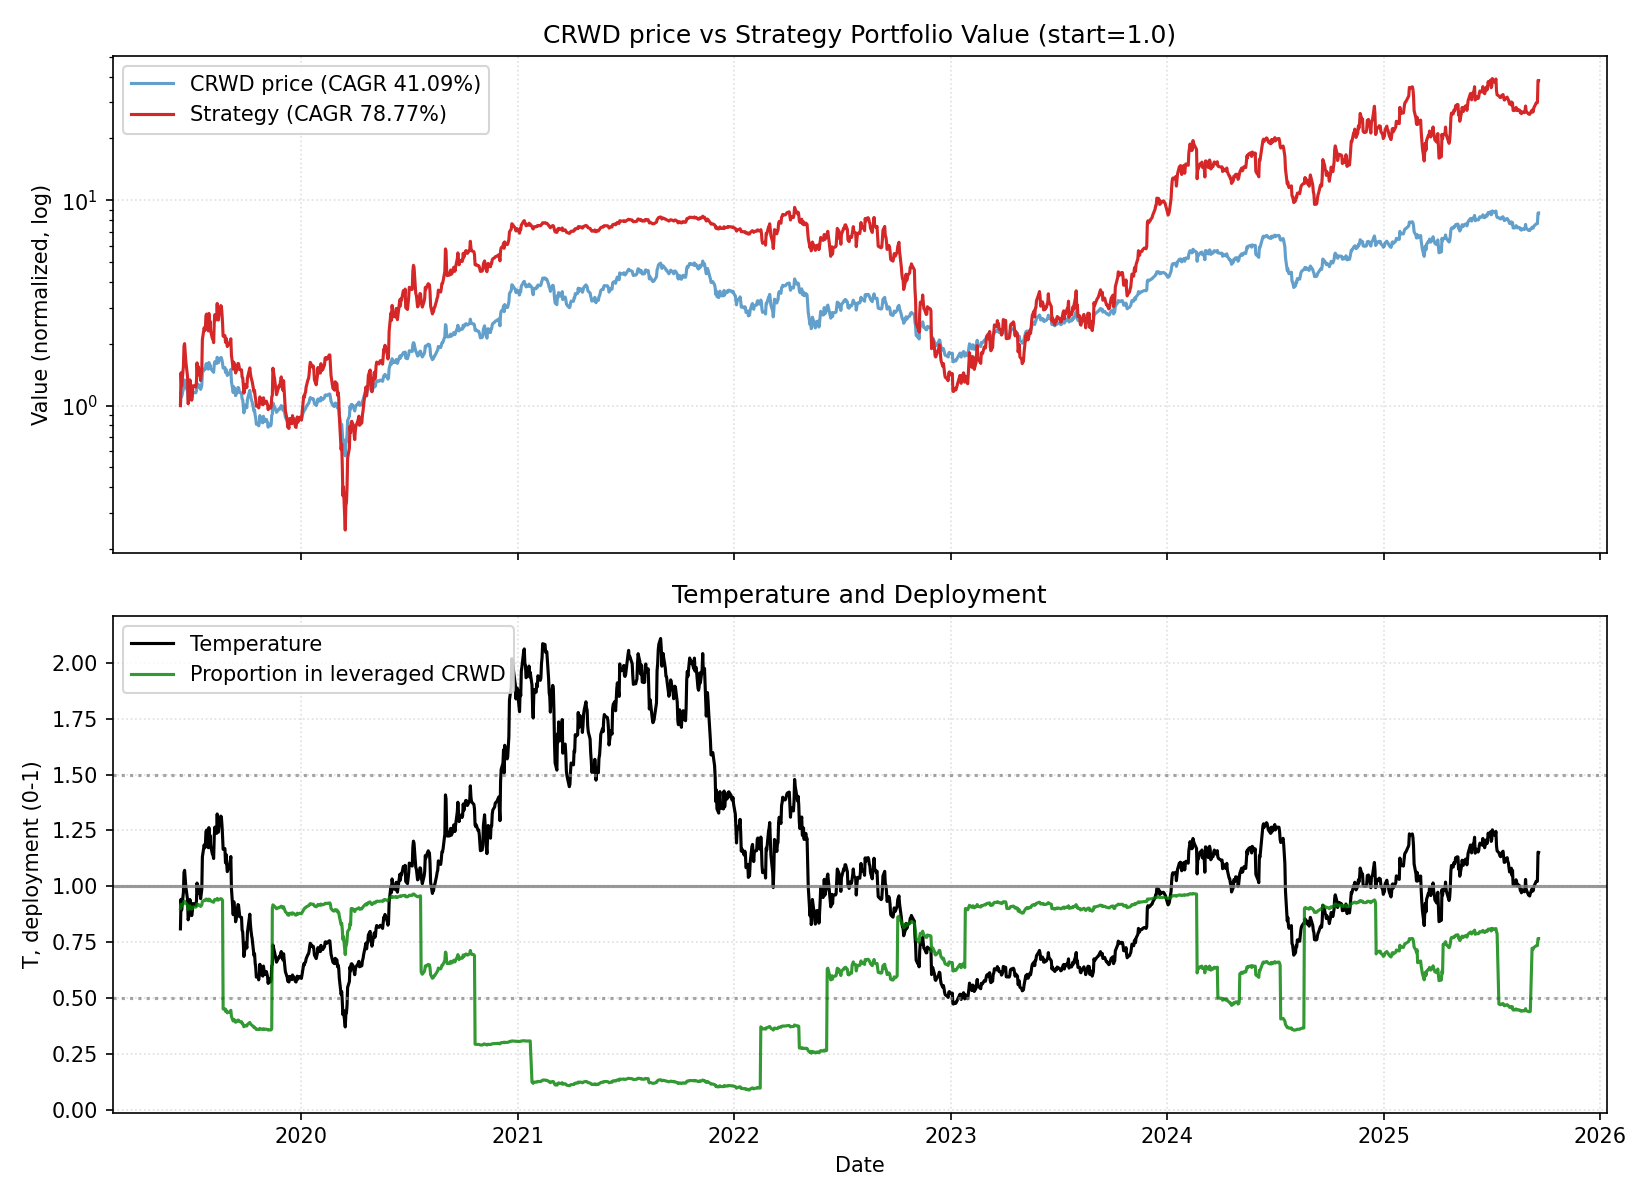

Data behind this chart, as committed beside it:
date, close, ret, ret_3, ret_6, ret_12, ret_22, temp, temp_ch_11, temp_ch_22, vol_22, vol_66, rate, yc_spread, credit_spread, yc_change_22, credit_change_22, port_unlevered, port_tqqq, port_cash, port_total, deployed_p, base_p, target_p
2019-06-12, 58.0, 0.0, , , , , 0.809, , , , , 2.4, 0.25, 2.41, , , 0.15, 0.8501, 0.0, 1, 0.9, 0.9, 0.9
2019-06-13, 67.56, 0.1648, , , , , 0.9416, , , , , 2.4, 0.27, 2.42, , , 0.1747, 1.27, 0.0, 1.445, 0.9194, 0.859, 0.859
2019-06-14, 64.16, -0.05033, 0.1062, , , , 0.8935, , , , , 2.4, 0.25, 2.42, , , 0.1659, 1.078, 0.0, 1.244, 0.9111, 0.9, 0.9
2019-06-17, 70.01, 0.09118, 0.03626, , , , 0.9727, , , , , 2.4, 0.23, 2.41, , , 0.1811, 1.372, 0.0, 1.553, 0.9223, 0.7697, 0.7697
2019-06-18, 76.5, 0.0927, 0.1923, , , , 1.062, , , , , 2.4, 0.2, 2.4, , , 0.1979, 1.754, 0.0, 1.951, 0.9324, 0.601, 0.601
2019-06-19, 77.22, 0.009412, 0.103, 0.3314, , , 1.071, , , , , 2.4, 0.29, 2.41, , , 0.1997, 1.802, 0.0, 2.002, 0.9335, 0.5877, 0.5877
2019-06-20, 74.85, -0.03069, -0.02157, 0.1079, , , 1.038, , , , , 2.4, 0.29, 2.38, , , 0.1936, 1.636, 0.0, 1.83, 0.9295, 0.6368, 0.6368
2019-06-21, 72.23, -0.035, -0.06462, 0.1258, , , 1, , , , , 2.4, 0.3, 2.35, , , 0.1868, 1.464, 0.0, 1.651, 0.9245, 0.6908, 0.6908
2019-06-24, 67.97, -0.05898, -0.09192, -0.02914, , , 0.9392, , , , , 2.4, 0.3, 2.33, , , 0.1758, 1.204, 0.0, 1.38, 0.9151, 0.866, 0.866
2019-06-25, 61.52, -0.09489, -0.1483, -0.1958, , , 0.8494, , , , , 2.4, 0.29, 2.34, , , 0.1591, 0.8612, 0.0, 1.02, 0.896, 0.9, 0.9
2019-06-26, 62.65, 0.01837, -0.07827, -0.1887, , , 0.8643, , , , , 2.4, 0.28, 2.32, , , 0.162, 0.9084, 0.0, 1.07, 0.8991, 0.9, 0.9
2019-06-27, 63.28, 0.01006, 0.02861, -0.1546, 0.09103, , 0.8723, 0.07821, , , , 2.4, 0.27, 2.31, , , 0.1637, 0.9355, 0.0, 1.099, 0.9007, 0.9, 0.9
2019-06-28, 68.29, 0.07917, 0.09002, -0.05455, 0.01081, , 0.9406, -0.001079, , , , 2.4, 0.25, 2.31, , , 0.1766, 1.157, 0.0, 1.334, 0.9117, 0.8619, 0.8619
2019-07-01, 63.2, -0.07454, -0.001264, -0.07018, -0.01496, , 0.8685, -0.02808, , , , 2.4, 0.25, 2.29, , , 0.1635, 0.8983, 0.0, 1.062, 0.8974, 0.9, 0.9
2019-07-02, 64.52, 0.02089, -0.05521, 0.04876, -0.07842, , 0.8859, -0.08925, , , , 2.4, 0.21, 2.29, , , 0.1669, 0.9543, 0.0, 1.121, 0.9008, 0.9, 0.9
2019-07-03, 67.24, 0.04216, 0.06392, 0.07326, -0.121, , 0.9225, -0.1314, , , , 2.4, 0.19, 2.26, , , 0.1739, 1.075, 0.0, 1.249, 0.9071, 0.9, 0.9
2019-07-05, 67.21, -0.0004461, 0.04169, 0.0621, -0.1296, , 0.9207, -0.1405, , , , 2.4, 0.17, 2.26, , , 0.1738, 1.073, 0.0, 1.247, 0.907, 0.9, 0.9
2019-07-08, 66.91, -0.004464, -0.004908, -0.02021, -0.1061, , 0.9144, -0.1187, , , , 2.4, 0.17, 2.23, , , 0.1731, 1.058, 0.0, 1.231, 0.9063, 0.9, 0.9
2019-07-09, 68.45, 0.02302, 0.01845, 0.08307, -0.05233, , 0.9347, -0.06569, , , , 2.4, 0.15, 2.22, , , 0.177, 1.131, 0.0, 1.308, 0.9098, 0.8789, 0.8789
2019-07-10, 74.34, 0.08605, 0.111, 0.1522, 0.09372, , 1.014, 0.08001, , , , 2.4, 0.25, 2.25, , , 0.1923, 1.422, 0.0, 1.615, 0.9206, 0.6706, 0.6706
2019-07-11, 70.88, -0.04654, 0.0355, 0.05413, 0.1521, , 0.9663, 0.1377, , , , 2.4, 0.28, 2.25, , , 0.1833, 1.223, 0.0, 1.407, 0.9131, 0.788, 0.788
2019-07-12, 73.5, 0.03696, -0.0113, 0.09359, 0.1732, 0.2672, 1.001, 0.1585, 0.2376, 0.06316, , 2.4, 0.28, 2.25, , , 0.1901, 1.359, 0.0, 1.549, 0.9182, 0.6896, 0.6896
2019-07-15, 71.6, -0.02585, 0.01016, 0.07009, 0.1315, 0.0598, 0.9731, 0.1155, 0.03339, 0.06365, , 2.4, 0.26, 2.25, 0.01, -0.16, 0.1852, 1.253, 0.0, 1.438, 0.9142, 0.7687, 0.7687
2019-07-16, 69.54, -0.02877, -0.05388, 0.01592, 0.0183, 0.08385, 0.9443, 0.003954, 0.05685, 0.05411, , 2.4, 0.26, 2.23, -0.01, -0.19, 0.1799, 1.144, 0.0, 1.324, 0.9095, 0.8512, 0.8512
2019-07-17, 71.0, 0.021, -0.00838, -0.04493, 0.1234, 0.01414, 0.9634, 0.1093, -0.009566, 0.0529, , 2.4, 0.23, 2.24, -0.02, -0.18, 0.1836, 1.216, 0.0, 1.4, 0.9125, 0.7965, 0.7965
2019-07-18, 72.75, 0.02465, 0.04616, 0.02638, 0.1276, -0.04902, 0.9864, 0.1134, -0.07125, 0.04959, , 2.4, 0.27, 2.27, 0.04, -0.14, 0.1882, 1.306, 0.0, 1.494, 0.916, 0.7305, 0.7305
2019-07-19, 83.52, 0.148, 0.1763, 0.1363, 0.2421, 0.08159, 1.132, 0.2265, 0.0563, 0.05543, , 2.4, 0.25, 2.26, 0.05, -0.14, 0.216, 1.885, 0.0, 2.101, 0.9315, 0.4998, 0.4998
2019-07-22, 87.68, 0.04981, 0.2052, 0.2246, 0.3046, 0.1714, 1.185, 0.2872, 0.1422, 0.05623, , 2.4, 0.25, 2.24, -0.04, -0.17, 0.2268, 2.166, 0.0, 2.393, 0.9368, 0.4217, 0.4217
2019-07-23, 86.74, -0.01072, 0.03855, 0.2473, 0.2964, 0.2009, 1.171, 0.2811, 0.171, 0.05574, , 2.4, 0.25, 2.23, -0.04, -0.15, 0.2243, 2.096, 0.0, 2.32, 0.9355, 0.4416, 0.4416
2019-07-24, 87.46, 0.008301, -0.002509, 0.2318, 0.2777, 0.2867, 1.18, 0.2627, 0.2567, 0.0549, , 2.4, 0.22, 2.15, -0.08, -0.2, 0.2262, 2.147, 0.0, 2.373, 0.9365, 0.4288, 0.4288
2019-07-25, 92.28, 0.05511, 0.06387, 0.2685, 0.2413, 0.5, 1.244, 0.2267, 0.4649, 0.05343, , 2.4, 0.22, 2.14, -0.08, -0.19, 0.2387, 2.501, 0.0, 2.74, 0.9419, 0.3354, 0.3354
2019-07-26, 92.88, 0.006502, 0.06197, 0.1121, 0.3104, 0.4825, 1.251, 0.295, 0.4479, 0.04752, , 2.4, 0.22, 2.13, -0.07, -0.21, 0.2402, 2.549, 0.0, 2.79, 0.9426, 0.3251, 0.3251
2019-07-29, 87.23, -0.06083, -0.05472, -0.005132, 0.1868, 0.3785, 1.172, 0.171, 0.3441, 0.05055, , 2.4, 0.21, 2.13, -0.07, -0.19, 0.2256, 2.083, 0.0, 2.309, 0.9349, 0.4401, 0.4401
2019-07-30, 94.0, 0.07761, 0.01206, 0.0837, 0.3128, 0.3765, 1.262, 0.2974, 0.3422, 0.05217, , 2.4, 0.21, 2.14, -0.06, -0.17, 0.2431, 2.568, 0.0, 2.811, 0.9423, 0.3089, 0.3089
2019-07-31, 89.07, -0.05245, 0.02109, 0.01841, 0.2808, 0.4093, 1.195, 0.2658, 0.3764, 0.05254, , 2.4, 0.13, 2.13, -0.12, -0.18, 0.2304, 2.163, 0.0, 2.393, 0.9358, 0.4068, 0.4068
2019-08-01, 91.53, 0.02762, -0.02628, -0.008127, 0.2892, 0.4186, 1.227, 0.274, 0.3855, 0.04877, , 2.13, 0.17, 2.17, -0.08, -0.12, 0.2367, 2.342, 0.0, 2.578, 0.9388, 0.3601, 0.3601
2019-08-02, 88.01, -0.03846, -0.0119, -0.05243, 0.2098, 0.3089, 1.179, 0.1955, 0.2783, 0.05023, , 2.13, 0.14, 2.18, -0.07, -0.11, 0.2276, 2.071, 0.0, 2.299, 0.934, 0.4302, 0.4302
2019-08-05, 85.48, -0.02875, -0.0661, -0.02006, 0.02347, 0.2718, 1.143, 0.009841, 0.2411, 0.0507, , 2.13, 0.16, 2.24, -0.03, -0.02, 0.2211, 1.892, 0.0, 2.113, 0.9302, 0.4836, 0.4836
2019-08-06, 85.24, -0.002808, -0.03147, -0.09319, -0.02783, 0.2739, 1.139, -0.03926, 0.2452, 0.05073, , 2.13, 0.13, 2.25, -0.04, -0.01, 0.2205, 1.875, 0.0, 2.096, 0.9299, 0.4895, 0.4895
2019-08-07, 84.22, -0.01197, -0.01474, -0.05445, -0.02905, 0.2304, 1.124, -0.04047, 0.2026, 0.05087, , 2.13, 0.12, 2.23, -0.05, 0.0, 0.2178, 1.807, 0.0, 2.025, 0.9283, 0.5107, 0.5107
2019-08-08, 91.65, 0.08822, 0.0752, 0.001311, 0.04791, 0.2328, 1.222, 0.03559, 0.205, 0.0534, , 2.13, 0.1, 2.25, -0.05, 0.03, 0.237, 2.285, 0.0, 2.522, 0.9373, 0.3676, 0.3676
2019-08-09, 94.9, 0.03546, 0.1268, 0.07829, 0.02839, 0.3389, 1.265, 0.0163, 0.3086, 0.05123, , 2.13, 0.11, 2.23, -0.14, -0.02, 0.2455, 2.528, 0.0, 2.773, 0.941, 0.3059, 0.3059
2019-08-12, 93.01, -0.01992, 0.01484, 0.08809, 0.0014, 0.2654, 1.236, -0.01193, 0.2349, 0.05007, , 2.13, 0.07, 2.23, -0.21, -0.02, 0.2406, 2.376, 0.0, 2.617, 0.9387, 0.3468, 0.3468
2019-08-13, 99.65, 0.07139, 0.05005, 0.1691, 0.1424, 0.3918, 1.324, 0.129, 0.3603, 0.05136, , 2.13, 0.02, 2.22, -0.26, -0.03, 0.2577, 2.884, 0.0, 3.142, 0.9453, 0.2197, 0.2197
2019-08-14, 94.02, -0.0565, 0.01086, 0.1164, 0.0002127, 0.352, 1.248, -0.01155, 0.3215, 0.05291, , 2.13, 0.01, 2.23, -0.25, -0.02, 0.2432, 2.395, 0.0, 2.638, 0.9385, 0.3301, 0.3301
2019-08-15, 93.66, -0.003829, -0.06011, 0.02193, 0.05153, 0.3192, 1.242, 0.03917, 0.2893, 0.05222, , 2.13, 0.04, 2.27, -0.22, 0.04, 0.2422, 2.366, 0.0, 2.609, 0.9381, 0.3385, 0.3385
2019-08-16, 96.05, 0.02552, 0.02159, 0.01212, 0.04938, 0.3203, 1.273, 0.03704, 0.2904, 0.05226, , 2.13, 0.07, 2.26, -0.16, 0.02, 0.2484, 2.547, 0.0, 2.795, 0.9407, 0.2938, 0.2938
2019-08-19, 99.39, 0.03477, 0.06118, 0.06859, 0.1293, 0.19, 1.314, 0.1143, 0.1613, 0.05239, , 2.13, 0.07, 2.29, -0.2, 0.02, 0.2571, 2.812, 0.0, 3.069, 0.9442, 0.2338, 0.2338
2019-08-20, 99.16, -0.002314, 0.03238, -0.004917, 0.16, 0.1309, 1.31, 0.1464, 0.1054, 0.0433, , 2.13, 0.05, 2.3, -0.2, 0.04, 0.2565, 2.791, 0.0, 3.048, 0.9439, 0.2398, 0.2398
2019-08-21, 96.58, -0.02602, -0.02827, 0.02723, 0.133, 0.1134, 1.275, 0.1197, 0.08827, 0.04289, , 2.13, 0.03, 2.25, -0.22, 0.01, 0.2498, 2.573, 0.0, 2.823, 0.941, 0.2909, 0.2909
2019-08-22, 92.97, -0.03738, -0.06242, -0.007367, 0.1039, 0.063, 1.226, 0.09092, 0.03897, 0.04373, , 2.13, 0.01, 2.25, -0.24, 0.02, 0.2405, 2.284, 0.0, 2.524, 0.9365, 0.3618, 0.3618
2019-08-23, 88.43, -0.04883, -0.08439, -0.07933, -0.03513, -0.04172, 1.165, -0.04648, -0.06338, 0.04514, , 2.13, 0.01, 2.27, -0.21, 0.12, 1.795, 0.3822, 0.0, 2.177, 0.4504, 0.4504, 0.4504
2019-08-26, 88.88, 0.005089, -0.04399, -0.1057, -0.06344, -0.04307, 1.169, -0.07591, -0.06617, 0.04354, , 2.13, 0.0, 2.27, -0.22, 0.13, 1.804, 0.3879, 0.0, 2.192, 0.4513, 0.4458, 0.4458
2019-08-27, 84.08, -0.05401, -0.04919, -0.1521, -0.09601, -0.03611, 1.105, -0.1066, -0.0579, 0.04495, , 2.13, -0.04, 2.26, -0.26, 0.13, 1.707, 0.325, 0.0, 2.032, 0.44, 0.539, 0.539
2019-08-28, 86.99, 0.03461, -0.02126, -0.0993, -0.127, -0.07457, 1.142, -0.1373, -0.09549, 0.04374, , 2.13, -0.03, 2.26, -0.24, 0.13, 1.766, 0.3586, 0.0, 2.124, 0.4459, 0.4846, 0.4846
2019-08-29, 83.82, -0.03644, -0.003092, -0.09842, -0.1085, -0.05894, 1.099, -0.119, -0.08022, 0.04087, , 2.13, -0.03, 2.27, -0.24, 0.13, 1.701, 0.3193, 0.0, 2.021, 0.4387, 0.5465, 0.5465
2019-08-30, 81.28, -0.0303, -0.06564, -0.08085, -0.1322, -0.112, 1.065, -0.1424, -0.1321, 0.03989, , 2.13, 0.0, 2.26, -0.13, 0.13, 1.65, 0.2902, 0.0, 1.94, 0.4331, 0.5963, 0.5963
2019-09-03, 83.76, 0.03051, -0.0007158, -0.05761, -0.128, -0.04829, 1.094, -0.1402, -0.072, 0.04, , 2.13, 0.0, 2.28, -0.17, 0.11, 1.7, 0.3167, 0.0, 2.017, 0.438, 0.5539, 0.5539
2019-09-04, 85.31, 0.01851, 0.04958, 0.01463, -0.1417, -0.001989, 1.114, -0.1524, -0.02532, 0.03946, , 2.13, 0.04, 2.29, -0.1, 0.11, 1.732, 0.3342, 0.0, 2.066, 0.4412, 0.5257, 0.5257
2019-09-05, 86.85, 0.01805, 0.03689, -0.001609, -0.1241, 0.01889, 1.133, -0.1351, -0.00493, 0.03913, , 2.13, 0.02, 2.28, -0.14, 0.04, 1.763, 0.3522, 0.0, 2.115, 0.4443, 0.4977, 0.4977
... 1,518 more rows
